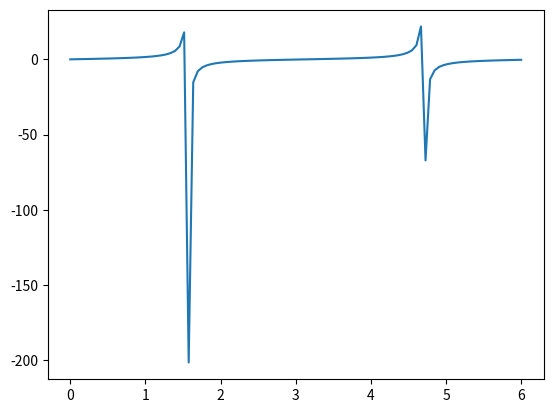

Generate this figure with matplotlib:
import numpy as np
import matplotlib.pyplot as plt

X = np.linspace(0, 6, 100)
Y = np.tan(X)

plt.plot(X,Y)
plt.show()